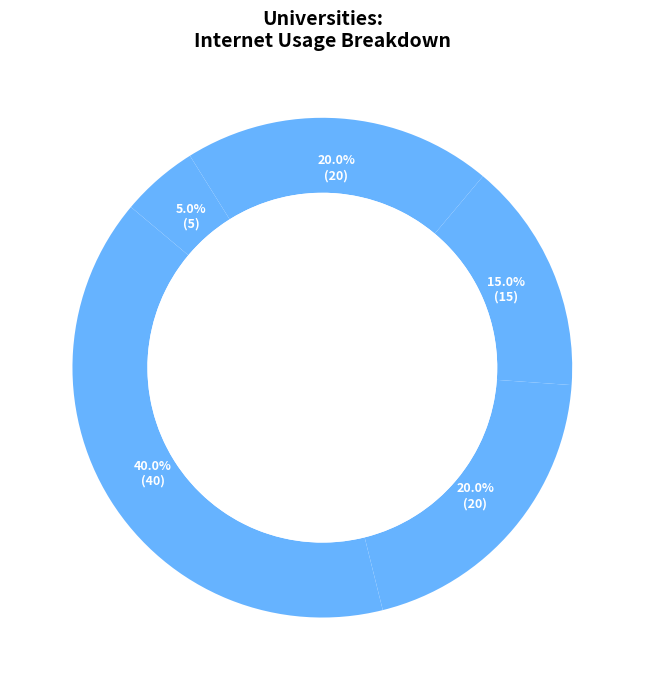
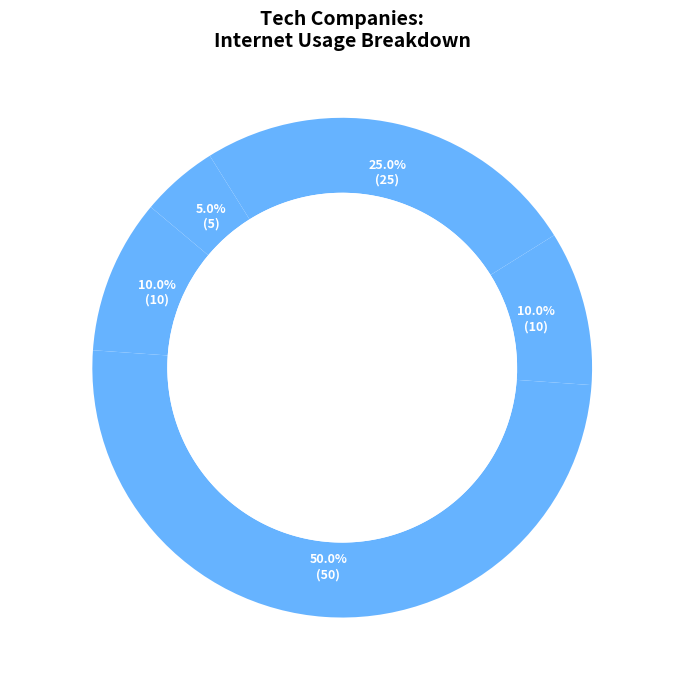
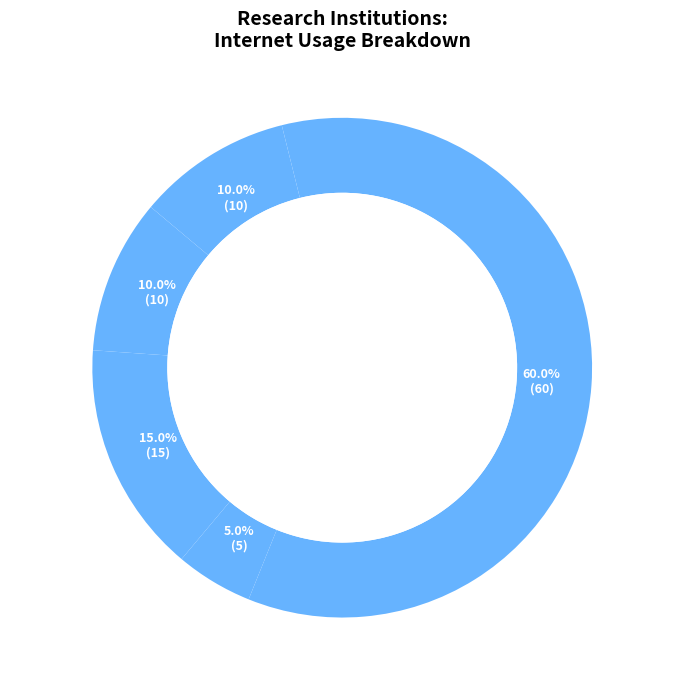

The matplotlib source for these figures, in order:
import matplotlib.pyplot as plt
import numpy as np

institutions = ['Universities', 'Tech Companies', 'Research Institutions']
categories = ['Social Media', 'Work/Emails', 'Streaming', 'Research', 'Shopping']

data_by_institution = {
    "Universities": [40, 20, 15, 20, 5],
    "Tech Companies": [10, 50, 10, 25, 5],
    "Research Institutions": [10, 15, 5, 60, 10]
}

color = '#66b3ff'

def make_autopct(values):
    def my_autopct(pct):
        total = sum(values)
        val = int(round(pct * total / 100.0))
        return '{:.1f}%\n({:d})'.format(pct, val)
    return my_autopct

def plot_pie_chart(data, institution, categories, color):
    fig, ax = plt.subplots(figsize=(9, 7), subplot_kw=dict(aspect="equal"))
    
    wedges, texts, autotexts = ax.pie(
        data,
        labels=categories,
        autopct=make_autopct(data),
        startangle=140,
        colors=[color] * len(data),
        pctdistance=0.8,
        wedgeprops=dict(width=0.3, edgecolor='none'),
        textprops=dict(color='white', fontsize=9, fontweight='bold')
    )
    
    centre_circle = plt.Circle((0, 0), 0.70, fc='white')
    ax.add_artist(centre_circle)
    
    ax.set_title(f"{institution}:\nInternet Usage Breakdown", fontsize=14, fontweight='bold')
    
    plt.tight_layout()

    plt.show()

for institution, data in data_by_institution.items():
    plot_pie_chart(data, institution, categories, color)
